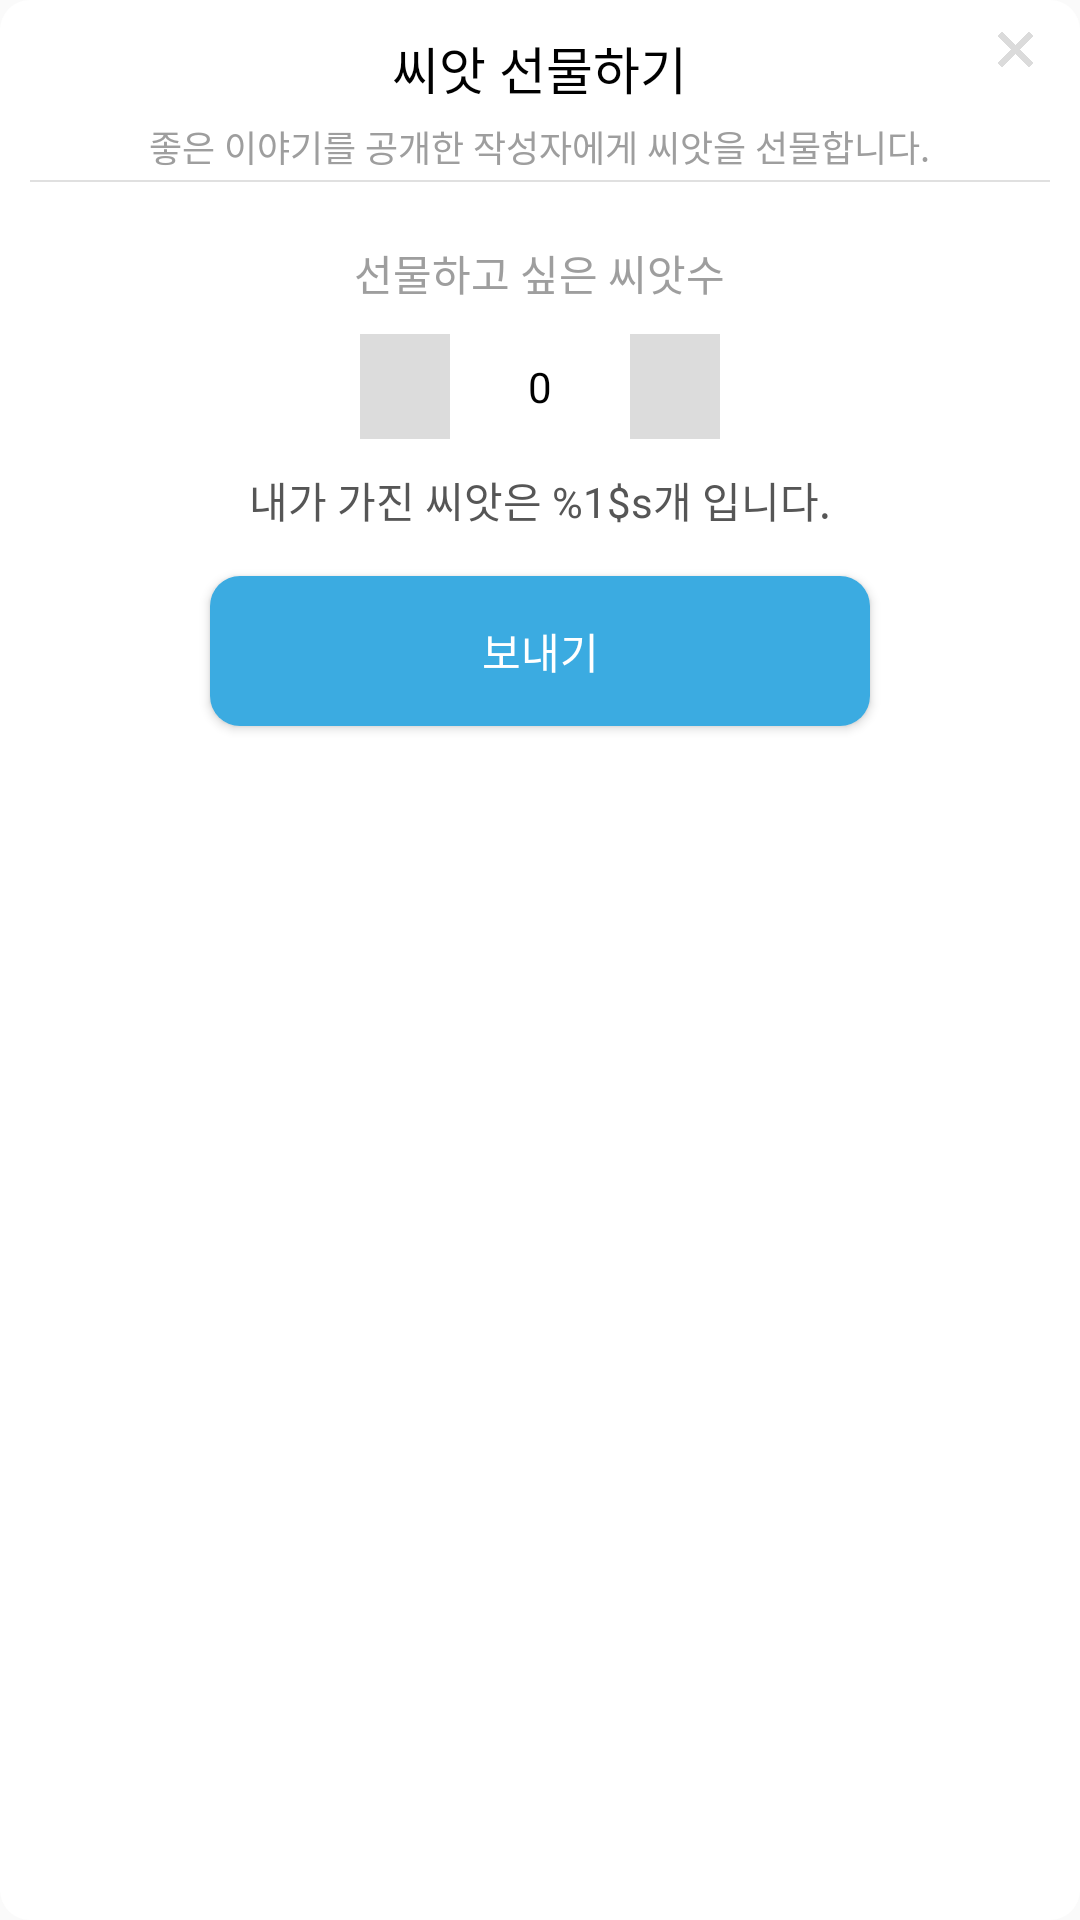

Reconstruct the res/layout file that produces this screen, plus the resources it refers to.
<!-- AndroidManifest.xml: application theme AppTheme -->
<!-- res/layout/send_seed_dialog.xml -->
<LinearLayout xmlns:android="http://schemas.android.com/apk/res/android"
    xmlns:tools="http://schemas.android.com/tools"
    android:layout_width="280dp"
    android:layout_height="wrap_content"
    android:orientation="vertical"
    android:paddingBottom="10dp"
    android:background="@drawable/common_dialog_shape">

    <RelativeLayout
        android:layout_width="match_parent"
        android:layout_height="60dp">

        <TextView
            android:id="@+id/send_seed_title"
            android:layout_width="wrap_content"
            android:layout_height="wrap_content"
            android:layout_centerHorizontal="true"
            android:layout_marginTop="10dp"
            android:textColor="#000000"
            android:text="@string/send_seed_dialog_title_txt"
            android:textSize="17dp"
            />

        <TextView
            android:layout_width="wrap_content"
            android:layout_height="wrap_content"
            android:layout_below="@+id/send_seed_title"
            android:layout_centerHorizontal="true"
            android:gravity="center_horizontal"
            android:textSize="12dp"
            android:textColor="@color/colorTextGray"
            android:text="@string/send_seed_dialog_subtitle_txt"
            android:layout_marginTop="5dp"/>

        <ImageView
            android:id="@+id/cancel_btn"
            android:layout_width="13dp"
            android:layout_height="13dp"
            android:layout_alignParentRight="true"
            android:layout_marginTop="10dp"
            android:layout_marginRight="15dp"
            android:src="@mipmap/close_btn"/>

    </RelativeLayout>

    
    <LinearLayout
        android:layout_width="fill_parent"
        android:layout_height="0.5dp"
        android:orientation="horizontal"
        android:layout_marginLeft="10dp"
        android:layout_marginRight="10dp"
        android:background="#ffe0e0e0"></LinearLayout>

    <LinearLayout
        android:layout_width="match_parent"
        android:layout_height="wrap_content"
        android:orientation="vertical">

        <TextView
            android:layout_width="wrap_content"
            android:layout_height="wrap_content"
            android:layout_gravity="center_horizontal"
            android:layout_marginTop="20dp"
            android:textColor="@color/colorTextGray"
            android:text="@string/send_seed_dialog_sub_txt_1"/>

        <LinearLayout
            android:layout_width="120dp"
            android:layout_height="35dp"
            android:layout_gravity="center_horizontal"
            android:layout_marginTop="10dp"
            android:orientation="horizontal">

            <RelativeLayout
                android:id="@+id/minus_btn"
                android:layout_width="30dp"
                android:layout_height="match_parent"
                android:background="#dcdcdc">

                <ImageView
                    android:layout_width="15dp"
                    android:layout_height="15dp"
                    android:layout_centerVertical="true"
                    android:layout_centerHorizontal="true"
                    android:src="@mipmap/minus_img"/>
            </RelativeLayout>

            <TextView
                android:id="@+id/seed_cnt_txt"
                android:layout_width="60dp"
                android:layout_height="match_parent"
                android:gravity="center_horizontal|center_vertical"
                android:textColor="#000000"
                android:text="0"
                />

            <RelativeLayout
                android:id="@+id/plus_btn"
                android:layout_width="30dp"
                android:layout_height="match_parent"
                android:background="#dcdcdc">

                <ImageView
                    android:layout_width="15dp"
                    android:layout_height="15dp"
                    android:layout_centerHorizontal="true"
                    android:layout_centerVertical="true"
                    android:src="@mipmap/plus_img"/>
            </RelativeLayout>

        </LinearLayout>


        <TextView
            android:id="@+id/my_seed_cnt_txt"
            android:layout_width="wrap_content"
            android:layout_height="wrap_content"
            android:layout_gravity="center_horizontal"
            android:layout_marginTop="10dp"
            android:textColor="@color/colorGray"
            android:text="@string/send_seed_dialog_sub_txt_2"/>

        <Button
            android:id="@+id/send_btn"
            android:layout_width="220dp"
            android:layout_height="50dp"
            android:layout_marginTop="15dp"
            android:layout_gravity="center_horizontal"
            android:layout_marginBottom="5dp"
            android:background="@drawable/send_seed_btn_shape"
            android:text="보내기"
            android:textColor="@color/colorWhite"/>
    </LinearLayout>

</LinearLayout>
<!-- resources referenced by this layout -->
<resources>
  <color name="colorGray">#565656</color>
  <color name="colorTextGray">#9E9E9E</color>
  <color name="colorWhite">#ffffff</color>
  <!-- drawable common_dialog_shape (drawable) -->
  <?xml version="1.0" encoding="utf-8"?>
  <shape xmlns:android="http://schemas.android.com/apk/res/android"
      android:shape="rectangle" android:padding="10dp" >
      <solid android:color="#ffffff"/>
      <corners android:bottomRightRadius="10dp"
          android:bottomLeftRadius="10dp"
          android:topLeftRadius="10dp"
          android:topRightRadius="10dp"/>
  </shape>
  <!-- drawable send_seed_btn_shape (drawable) -->
  <?xml version="1.0" encoding="utf-8"?>
  <shape xmlns:android="http://schemas.android.com/apk/res/android"
      android:shape="rectangle" >
      <solid android:color="@color/colorSky"/>
      <corners android:bottomRightRadius="10dp"
          android:bottomLeftRadius="10dp"
          android:topLeftRadius="10dp"
          android:topRightRadius="10dp"/>
  </shape>
  <!-- mipmap close_btn: png bitmap (mipmap-hdpi, 2178 bytes) -->
  <string name="send_seed_dialog_sub_txt_1">선물하고 싶은 씨앗수</string>
  <string name="send_seed_dialog_sub_txt_2">내가 가진 씨앗은 %1$s개 입니다.</string>
  <string name="send_seed_dialog_subtitle_txt">좋은 이야기를 공개한 작성자에게 씨앗을 선물합니다.</string>
  <string name="send_seed_dialog_title_txt">씨앗 선물하기</string>
  <style name="AppTheme" parent="Theme.AppCompat.Light.DarkActionBar">
          
          <item name="colorPrimary">@color/colorPrimary</item>
          <item name="colorPrimaryDark">@color/colorPrimaryDark</item>
          <item name="colorAccent">@color/colorAccent</item>
  
      </style>
  <color name="colorSky">#3babe1</color>
  <color name="colorPrimary">#565656</color>
  <color name="colorPrimaryDark">#565656</color>
  <color name="colorAccent">#FF4081</color>
</resources>
